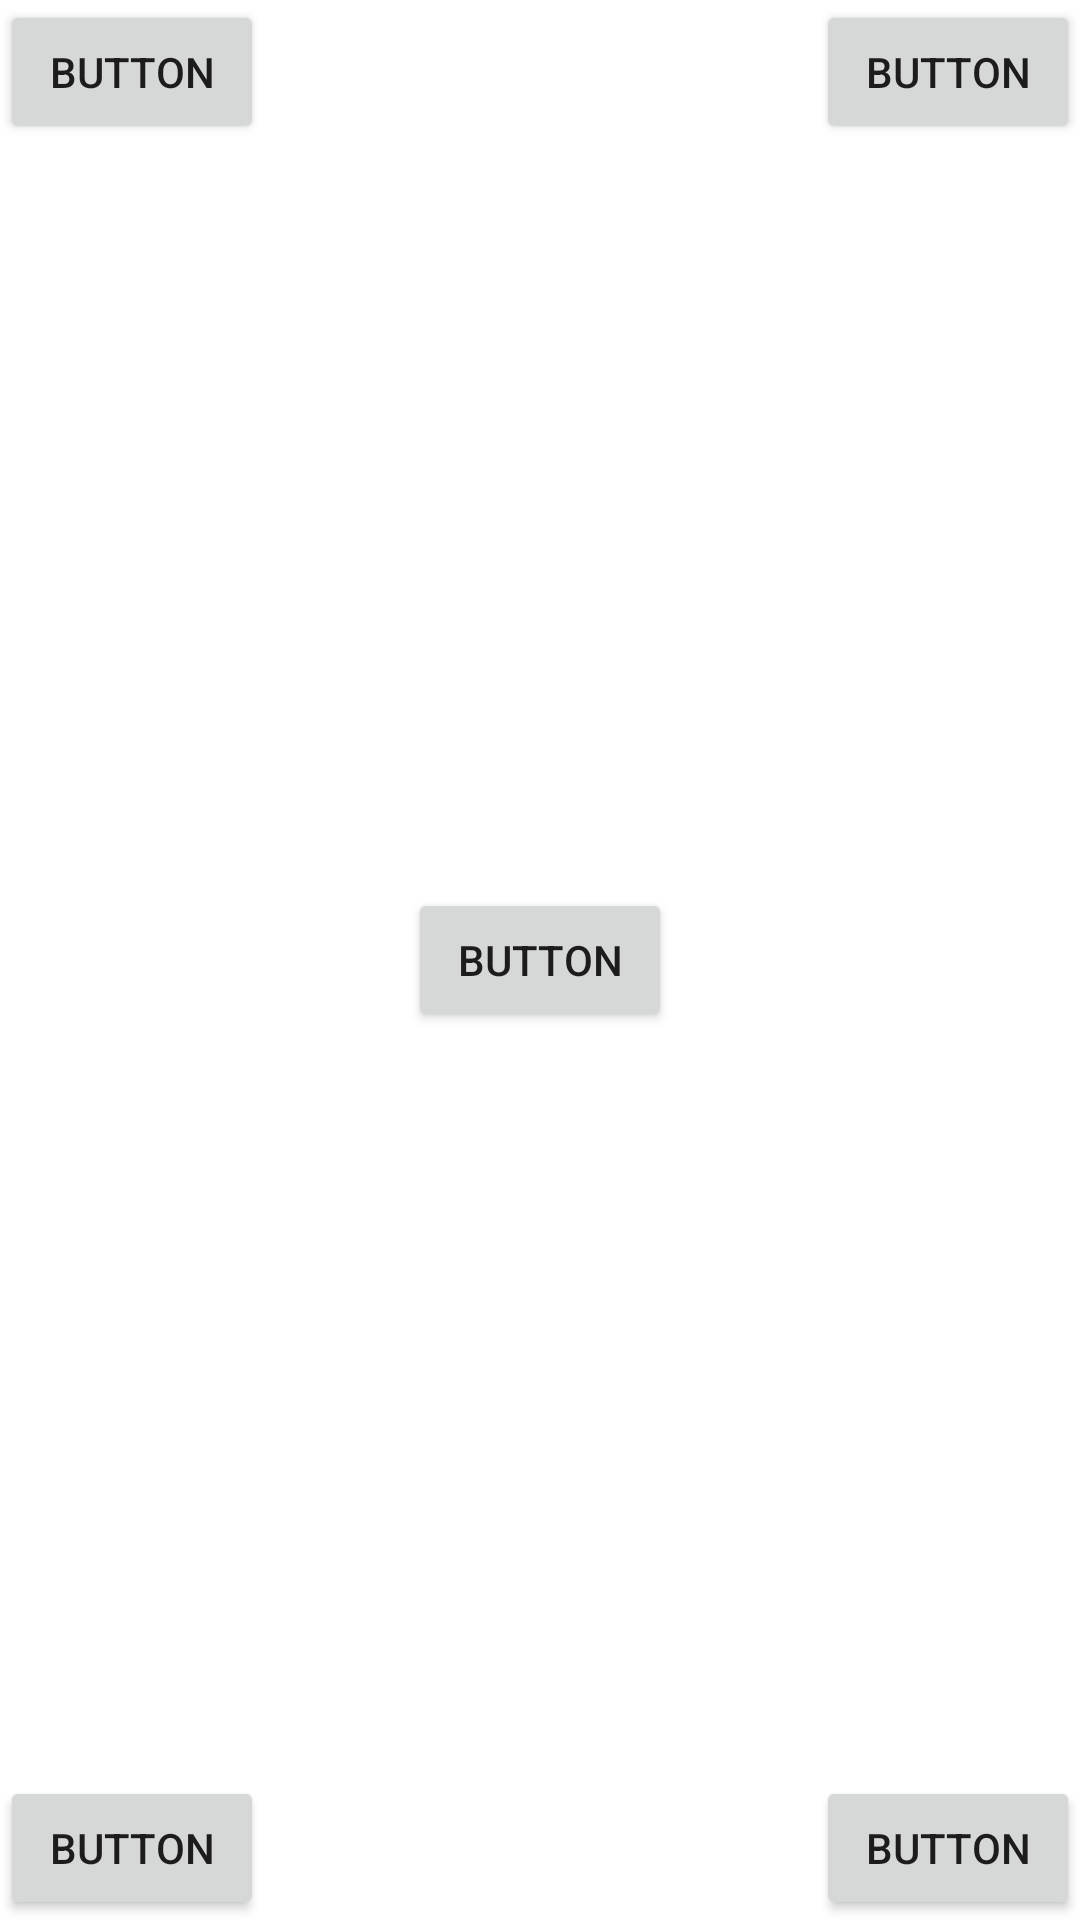

Layout XML and referenced resources for this Android screen:
<!-- AndroidManifest.xml: application theme Theme.SAPInterview -->
<!-- res/layout/custom_layout.xml -->
<?xml version="1.0" encoding="utf-8"?>
<androidx.constraintlayout.widget.ConstraintLayout xmlns:android="http://schemas.android.com/apk/res/android"
    xmlns:app="http://schemas.android.com/apk/res-auto"
    xmlns:tools="http://schemas.android.com/tools"
    android:layout_width="match_parent"
    android:layout_height="match_parent">

    <include layout="@layout/custom_button"
        android:id="@+id/btn1"
        android:layout_height="wrap_content"
        android:layout_width="wrap_content"
        android:layout_marginTop="0dp"
        android:layout_marginStart="0dp"
        app:layout_constraintStart_toStartOf="parent"
        app:layout_constraintTop_toTopOf="parent"/>

    <include layout="@layout/custom_button"
        android:id="@+id/btn2"
        android:layout_height="wrap_content"
        android:layout_width="wrap_content"
        android:layout_marginTop="0dp"
        android:layout_marginEnd="0dp"
        app:layout_constraintEnd_toEndOf="parent"
        app:layout_constraintTop_toTopOf="parent"/>

    <include layout="@layout/custom_button"
        android:id="@+id/btn3"
        android:layout_height="wrap_content"
        android:layout_width="wrap_content"
        android:layout_marginStart="0dp"
        android:layout_marginBottom="0dp"
        app:layout_constraintBottom_toBottomOf="parent"
        app:layout_constraintStart_toStartOf="parent"/>

    <include layout="@layout/custom_button"
        android:id="@+id/btn4"
        android:layout_width="wrap_content"
        android:layout_height="wrap_content"
        android:layout_marginEnd="0dp"
        android:layout_marginBottom="0dp"
        app:layout_constraintBottom_toBottomOf="parent"
        app:layout_constraintEnd_toEndOf="parent" />

    <include layout="@layout/custom_button"
        android:id="@+id/btn5"
        android:layout_width="wrap_content"
        android:layout_height="wrap_content"
        app:layout_constraintBottom_toBottomOf="parent"
        app:layout_constraintEnd_toEndOf="parent"
        app:layout_constraintHorizontal_bias="0.5"
        app:layout_constraintStart_toStartOf="parent"
        app:layout_constraintTop_toTopOf="parent" />

</androidx.constraintlayout.widget.ConstraintLayout>
<!-- res/layout/custom_button.xml (included above) -->
<?xml version="1.0" encoding="utf-8"?>
<Button xmlns:android="http://schemas.android.com/apk/res/android"
    xmlns:tools="http://schemas.android.com/tools"
    android:id="@+id/btnCustom"
    android:layout_width="wrap_content"
    android:layout_height="wrap_content"
    android:text="@string/custom_button">

</Button>
<!-- resources referenced by this layout -->
<resources>
  <string name="custom_button">Button</string>
  <style name="Theme.SAPInterview" parent="Theme.MaterialComponents.DayNight.DarkActionBar">
          
          <item name="colorPrimary">@color/purple_500</item>
          <item name="colorPrimaryVariant">@color/purple_700</item>
          <item name="colorOnPrimary">@color/white</item>
          
          <item name="colorSecondary">@color/teal_200</item>
          <item name="colorSecondaryVariant">@color/teal_700</item>
          <item name="colorOnSecondary">@color/black</item>
          
          <item name="android:statusBarColor" tools:targetApi="l">?attr/colorPrimaryVariant</item>
          
      </style>
  <!-- not gathered from this repository: default colours our renderer supplied (Android Studio template values) -->
  <color name="purple_500">#FF6200EE</color>
  <color name="purple_700">#FF3700B3</color>
  <color name="teal_200">#FF03DAC5</color>
  <color name="teal_700">#FF018786</color>
  <color name="black">#FF000000</color>
  <color name="white">#FFFFFFFF</color>
</resources>
